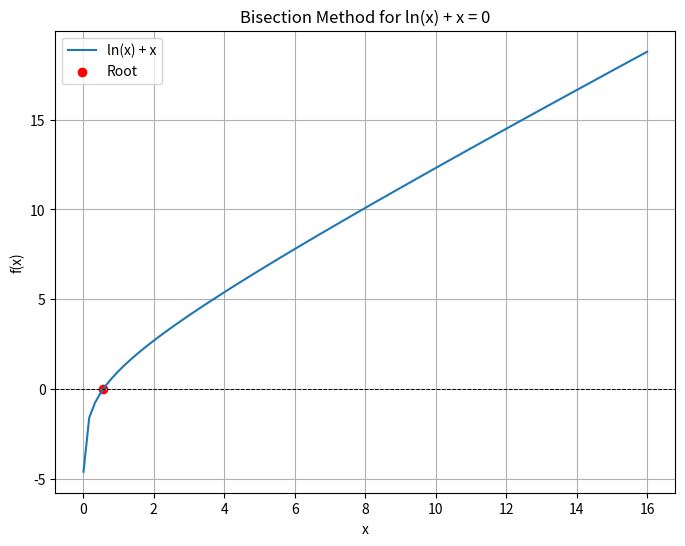

Write the Python code that produced this figure.
import numpy as np
import matplotlib.pyplot as plt

# Function to find the root of ln(x) + x = 0
def equation(x):
    return np.log(x) + x

# Bisection method
def bisection_method(a, b, tol=1e-6, max_iter=100):
    if equation(a) * equation(b) >= 0:
        print("Bisection method may not converge.")
        return None

    iterations = 0
    while (b - a) / 2.0 > tol and iterations < max_iter:
        midpoint = (a + b) / 2.0
        if equation(midpoint) == 0.0:
            return midpoint
        elif equation(a) * equation(midpoint) < 0.0:
            b = midpoint
        else:
            a = midpoint
        iterations += 1

    return (a + b) / 2.0

# Define the interval [a, b]
a = 0.01
b = 16

# Perform the bisection method
root = bisection_method(a, b)

# Print the result
if root is not None:
    print(f"Approximate root: {root}")
else:
    print("Bisection method did not converge.")

# Create a plot to visualize the function and root
x = np.linspace(0.01, 16, 100)
y = equation(x)

plt.figure(figsize=(8, 6))
plt.plot(x, y, label="ln(x) + x")
if root is not None:
    plt.scatter([root], [equation(root)], color='red', label='Root')
plt.axhline(0, color='black', linestyle='--', linewidth=0.7)
plt.xlabel('x')
plt.ylabel('f(x)')
plt.legend()
plt.title('Bisection Method for ln(x) + x = 0')
plt.grid(True)
plt.show()
